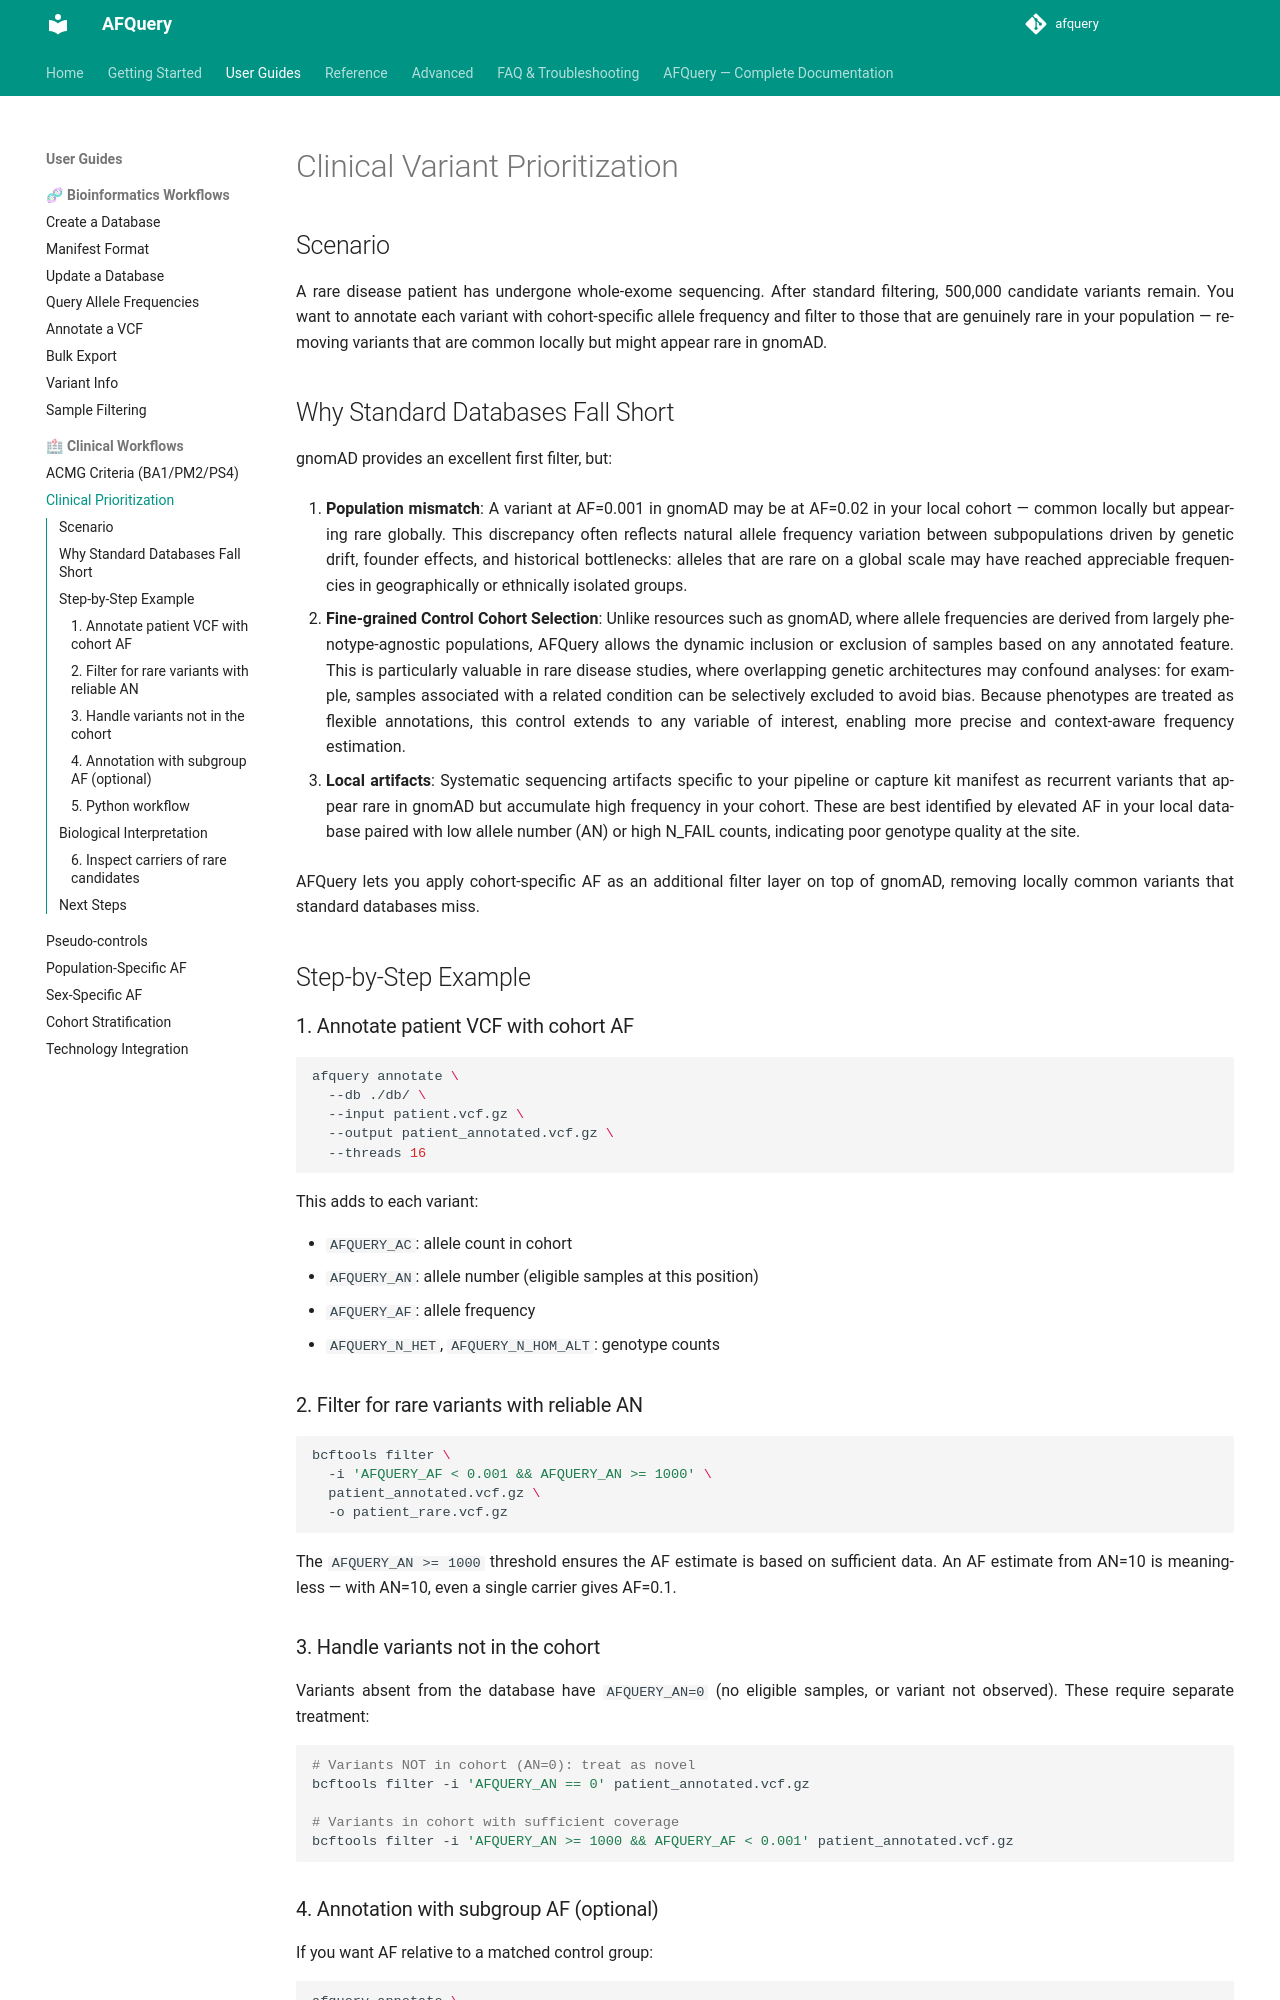

repository: babelomics/afquery · page: 0.4.0/use-cases/clinical-prioritization/index.html · generator: mkdocs

# Clinical Variant Prioritization

## Scenario

A rare disease patient has undergone whole-exome sequencing. After standard filtering, 500,000 candidate variants remain. You want to annotate each variant with cohort-specific allele frequency and filter to those that are genuinely rare in your population — removing variants that are common locally but might appear rare in gnomAD.

## Why Standard Databases Fall Short

gnomAD provides an excellent first filter, but:

1. **Population mismatch**: A variant at AF=0.001 in gnomAD may be at AF=0.02 in your local cohort — common locally but appearing rare globally. This discrepancy often reflects natural allele frequency variation between subpopulations driven by genetic drift, founder effects, and historical bottlenecks: alleles that are rare on a global scale may have reached appreciable frequencies in geographically or ethnically isolated groups.

2. **Fine-grained Control Cohort Selection**: Unlike resources such as gnomAD, where allele frequencies are derived from largely phenotype-agnostic populations, AFQuery allows the dynamic inclusion or exclusion of samples based on any annotated feature. This is particularly valuable in rare disease studies, where overlapping genetic architectures may confound analyses: for example, samples associated with a related condition can be selectively excluded to avoid bias. Because phenotypes are treated as flexible annotations, this control extends to any variable of interest, enabling more precise and context-aware frequency estimation.


3. **Local artifacts**: Systematic sequencing artifacts specific to your pipeline or capture kit manifest as recurrent variants that appear rare in gnomAD but accumulate high frequency in your cohort. These are best identified by elevated AF in your local database paired with low allele number (AN) or high N_FAIL counts, indicating poor genotype quality at the site.

AFQuery lets you apply cohort-specific AF as an additional filter layer on top of gnomAD, removing locally common variants that standard databases miss.

## Step-by-Step Example

### 1. Annotate patient VCF with cohort AF

```bash
afquery annotate \
  --db ./db/ \
  --input patient.vcf.gz \
  --output patient_annotated.vcf.gz \
  --threads 16
```

This adds to each variant:

- `AFQUERY_AC`: allele count in cohort
- `AFQUERY_AN`: allele number (eligible samples at this position)
- `AFQUERY_AF`: allele frequency
- `AFQUERY_AC_REF`: reference allele count at the position
- `AFQUERY_N_HET`, `AFQUERY_N_HOM_ALT`, `AFQUERY_N_HEMI`: genotype counts (heterozygous, homozygous, and hemizygous males on chrX/chrY)
- `AFQUERY_N_HOM_REF`, `AFQUERY_N_FAIL`, `AFQUERY_N_NO_COVERAGE`: homozygous reference samples, failed calls and samples without coverage evidence

### 2. Filter for rare variants with reliable AN

```bash
bcftools filter \
  -i 'AFQUERY_AF < 0.001 && AFQUERY_AN >= 1000' \
  patient_annotated.vcf.gz \
  -o patient_rare.vcf.gz
```

The `AFQUERY_AN >= 1000` threshold ensures the AF estimate is based on sufficient data. An AF estimate from AN=10 is meaningless — with AN=10, even a single carrier gives AF=0.1.
